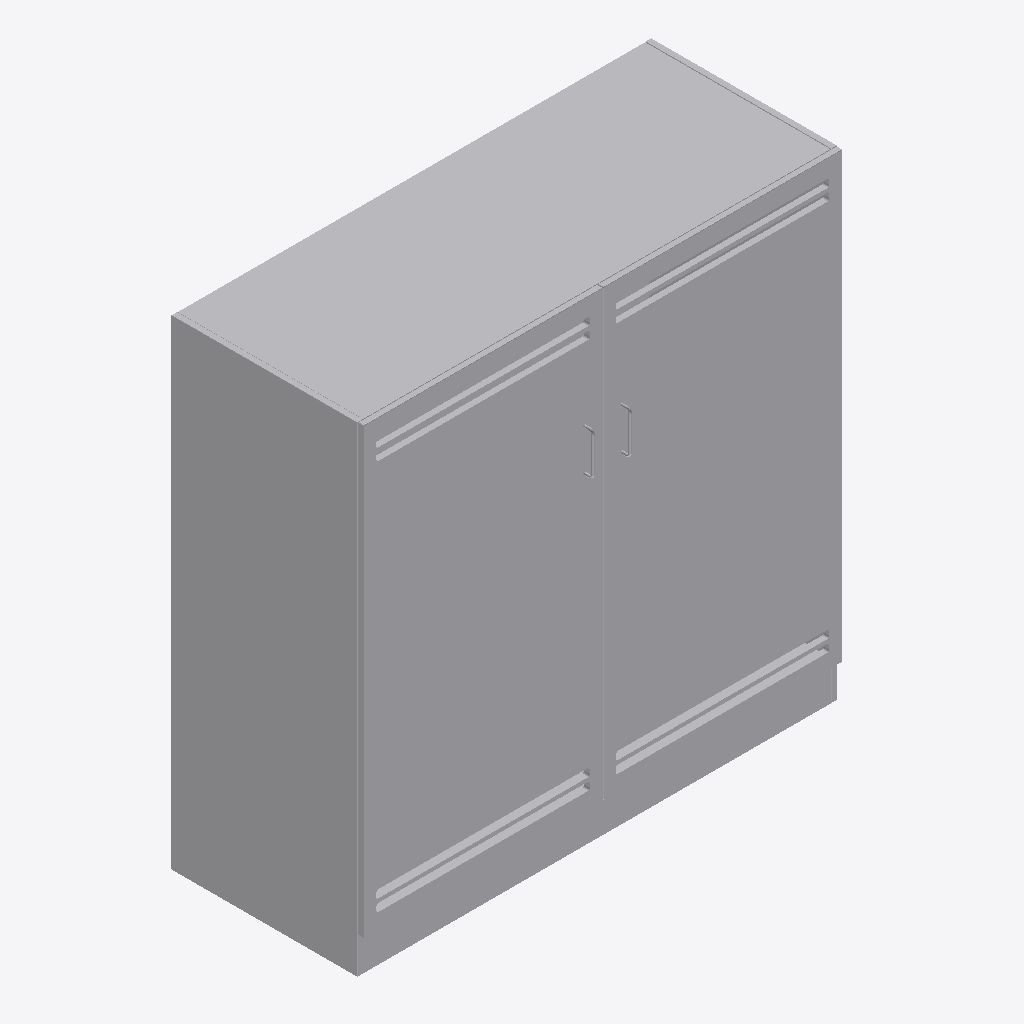
Isometric view of an IFC building model (IFC-SPF (STEP), schema IFC2X3, length unit metre), seen from the south-west, elements coloured by IFC class: 1 other element (light grey).
Extent 1.5 m × 0.6 m × 1.5 m (x, y, z). Storeys (1): unnamed at 0.00 m. Elements (1): 1 IfcFurnishingElement.

HEADER;
FILE_DESCRIPTION(('ViewDefinition [CoordinationView]'),'2;1');
FILE_NAME('norden_mattress_cabinet_b150xd60xh150_birch.ifc','2017-05-24T09:09:15',('Supplier'),('BIMobject'),'IFC Engine DLL 2015','BIMobject-Lena','Full Scope');
FILE_SCHEMA(('IFC2X3'));
ENDSEC;
DATA;
#1=IFCPROJECT('1k8ZUhqEbCB8KdPTKyaog9',#2,'BIMobject Library',$,$,$,$,(#20),#7);
#23=IFCSITE('2QUW80EZD2iOq5unpPmACe',#2,$,$,$,#24,$,$,.ELEMENT.,$,$,$,$,$);
#29=IFCBUILDING('2PXcpX0ar16B6hrrap2pYr',#2,$,$,$,#30,$,$,.ELEMENT.,$,$,$);
#35=IFCBUILDINGSTOREY('0TWojmm5vFwxJ5y14G0R$t',#2,$,$,$,#36,$,$,.ELEMENT.,0.0);
#45=IFCFURNISHINGELEMENT('1LisZnjhTBiQYDV0rmMNGy',#2,'Norden mattress cabinet B150xD60xH150 birch',$,$,#46,#51,$);
ENDSEC;
